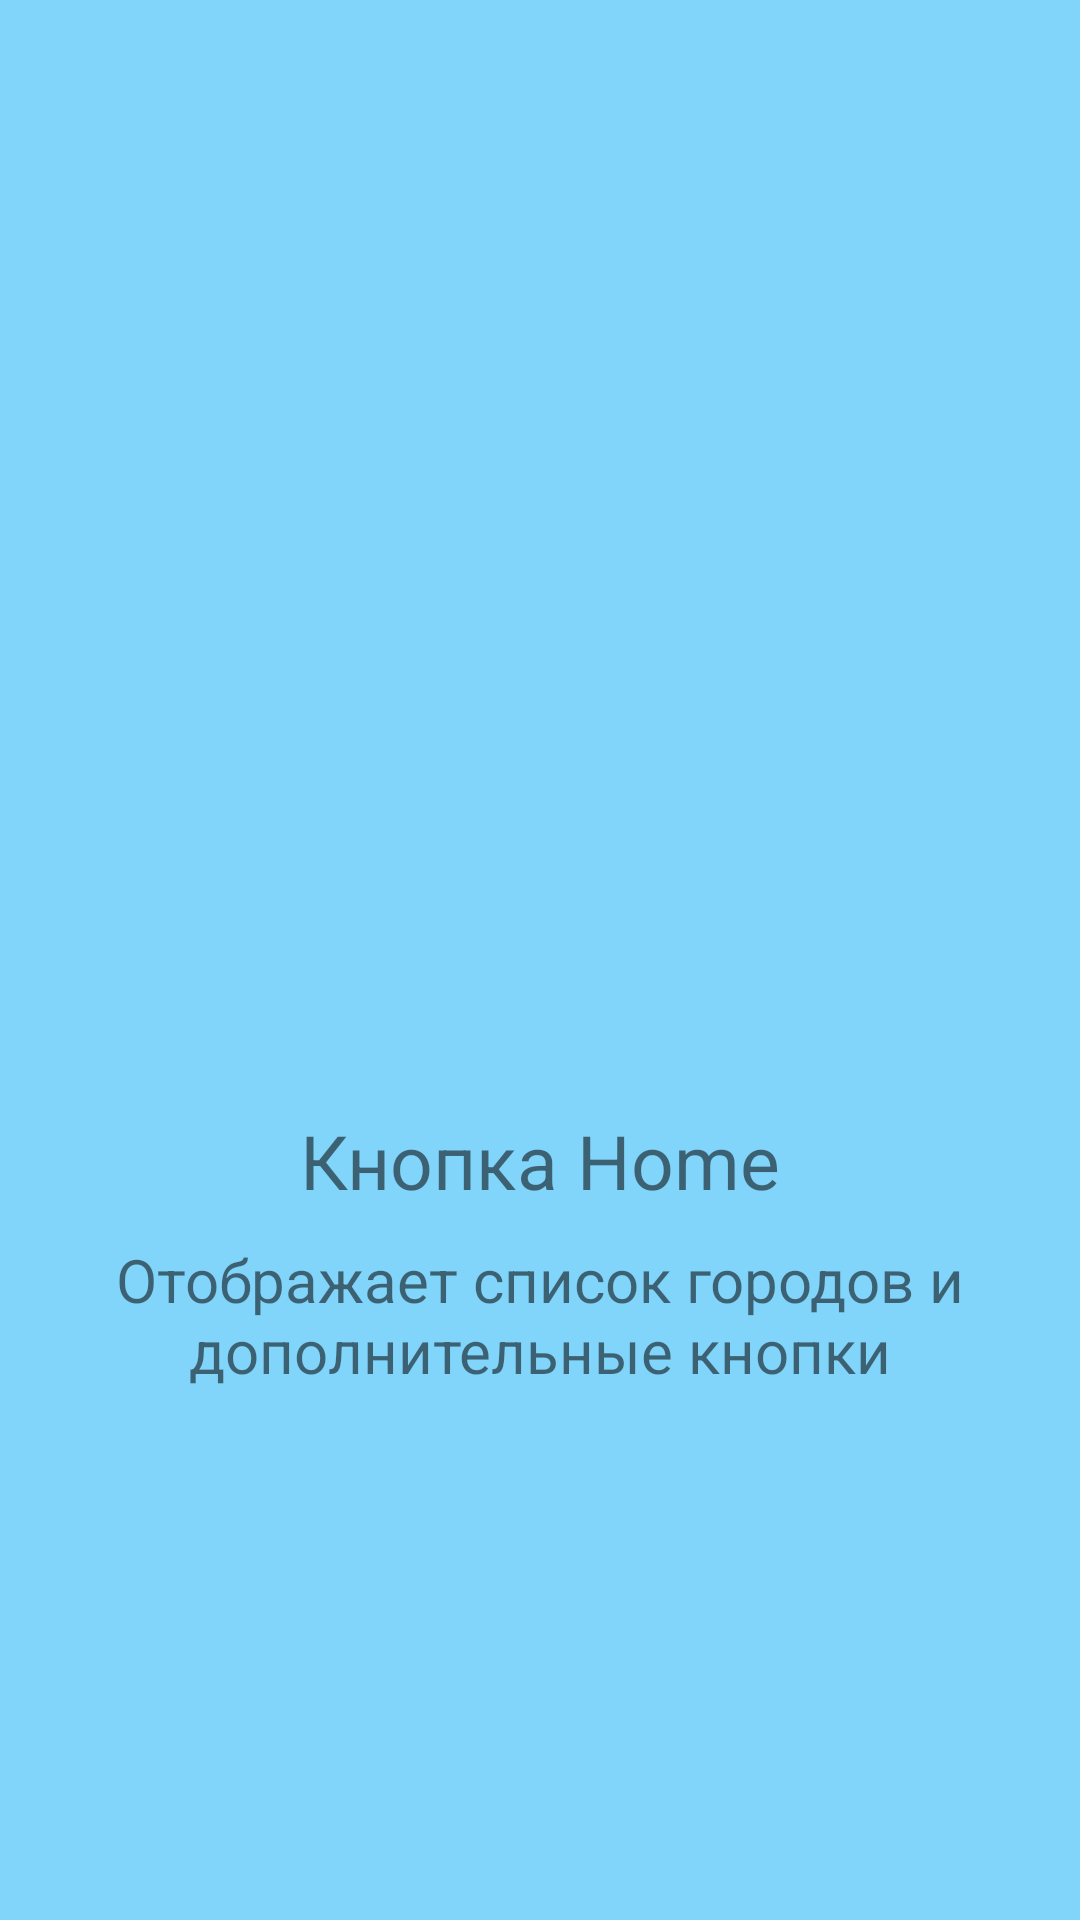

This screen was rendered from an Android layout file. Write that file and the resources it references.
<!-- AndroidManifest.xml: application theme Theme.Weather -->
<!-- res/layout/fragment_screen_home.xml -->
<?xml version="1.0" encoding="utf-8"?>
<androidx.constraintlayout.widget.ConstraintLayout xmlns:android="http://schemas.android.com/apk/res/android"
    xmlns:app="http://schemas.android.com/apk/res-auto"
    android:layout_width="match_parent"
    android:layout_height="match_parent"
    android:background="?attr/colorPrimary">

    <androidx.appcompat.widget.AppCompatImageView
        android:id="@+id/appCompatImageView"
        android:layout_width="match_parent"
        android:layout_height="100dp"
        android:src="@drawable/ic_home"
        app:layout_constraintBottom_toBottomOf="parent"
        app:layout_constraintEnd_toEndOf="parent"
        app:layout_constraintStart_toStartOf="parent"
        app:layout_constraintTop_toTopOf="parent" />

    <androidx.appcompat.widget.AppCompatTextView
        android:id="@+id/appCompatTextView"
        android:layout_width="match_parent"
        android:layout_height="wrap_content"
        android:layout_marginStart="25dp"
        android:layout_marginEnd="25dp"
        android:gravity="center"
        android:text="Кнопка Home"
        android:textSize="25sp"
        app:layout_constraintBottom_toBottomOf="parent"
        app:layout_constraintEnd_toEndOf="parent"
        app:layout_constraintHorizontal_bias="0.0"
        app:layout_constraintStart_toStartOf="parent"
        app:layout_constraintTop_toBottomOf="@+id/appCompatImageView"
        app:layout_constraintVertical_bias="0.0" />

    <androidx.appcompat.widget.AppCompatTextView
        android:layout_width="match_parent"
        android:layout_height="wrap_content"
        android:layout_marginStart="25dp"
        android:layout_marginEnd="25dp"
        android:gravity="center"
        android:text="Отображает список городов и дополнительные кнопки"
        android:textSize="20sp"
        app:layout_constraintBottom_toBottomOf="parent"
        app:layout_constraintEnd_toEndOf="parent"
        app:layout_constraintHorizontal_bias="0.0"
        app:layout_constraintStart_toStartOf="parent"
        app:layout_constraintTop_toBottomOf="@+id/appCompatTextView"
        app:layout_constraintVertical_bias="0.051" />

</androidx.constraintlayout.widget.ConstraintLayout>
<!-- resources referenced by this layout -->
<resources>
  <style name="Theme.Weather" parent="Theme.MaterialComponents.DayNight.NoActionBar">
          
          <item name="colorPrimary">@color/light_blue_200</item>
          <item name="colorPrimaryVariant">@color/light_blue_200_dark</item>
          <item name="colorOnPrimary">@color/light_blue_200_light</item>
          
          <item name="colorSecondary">@color/light_blue_a_200</item>
          <item name="colorSecondaryVariant">@color/light_blue_a_200_dark</item>
          <item name="colorOnSecondary">@color/light_blue_a_200_light</item>
          
          <item name="android:statusBarColor" tools:targetApi="l">?attr/colorPrimaryVariant</item>
          
      </style>
  <color name="light_blue_200">#81d4fa</color>
  <color name="light_blue_200_dark">#4ba3c7</color>
  <color name="light_blue_200_light">#b6ffff</color>
  <color name="light_blue_a_200">#40c4ff</color>
  <color name="light_blue_a_200_dark">#0094cc</color>
  <color name="light_blue_a_200_light">#82f7ff</color>
</resources>
